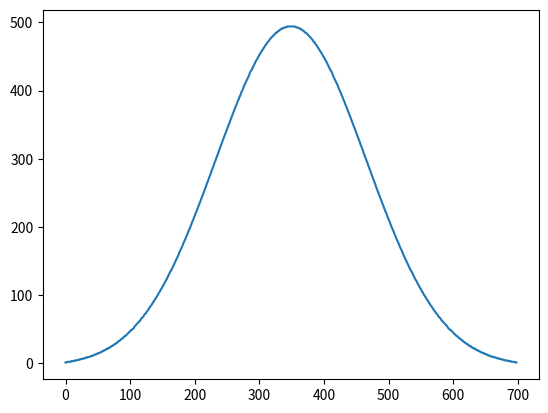

The matplotlib source for this figure:
# -*- coding: UTF-8 -*-
import numpy
import matplotlib.pyplot as plt
import math

max_value = 500
point_number = 700


#  6/point_number != 6.0/point_number
step = 6.0/point_number
print('step=', step)

plt.figure(1)

# set plot shap
ax = plt.subplot(111)

tmp_lx = list(numpy.arange(-3,3,step))
lx = []
ly = []
for tmp_x in tmp_lx:
    tmp_y1 = 1 / (math.sqrt(2 * numpy.pi))
    tmp_y2 = - (tmp_x * tmp_x) / 2
    tmp_y3 =tmp_y1 *  math.exp(tmp_y2)
    ly.append(int(tmp_y3 * 2.5 * max_value)-4)
    lx.append(int((tmp_x + 3) * point_number / 6))

print(ly)
ax.plot(lx, ly)
plt.show()
